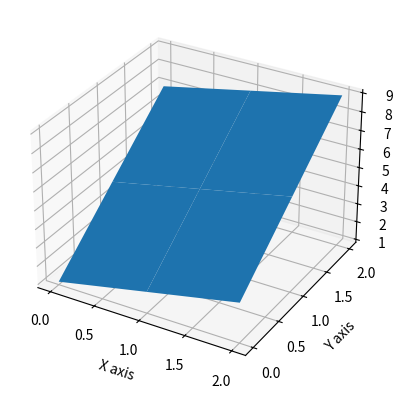

Python code for this plot:
import numpy as np
import matplotlib.pyplot as plt
from mpl_toolkits.mplot3d import Axes3D

# Create a 2D numpy array
arr2d = np.array([[1, 2, 3], [4, 5, 6], [7, 8, 9]])

# Create a meshgrid from the array indices
x, y = np.meshgrid(range(arr2d.shape[0]), range(arr2d.shape[1]))

# Create a figure and a 3D axis
fig = plt.figure()
ax = fig.add_subplot(111, projection='3d')

# Plot the surface with x, y, and z values
ax.plot_surface(x, y, arr2d)
print(arr2d)

# Set the axis labels
ax.set_xlabel('X axis')
ax.set_ylabel('Y axis')
ax.set_zlabel('Z axis')

# Show the plot
plt.show()
